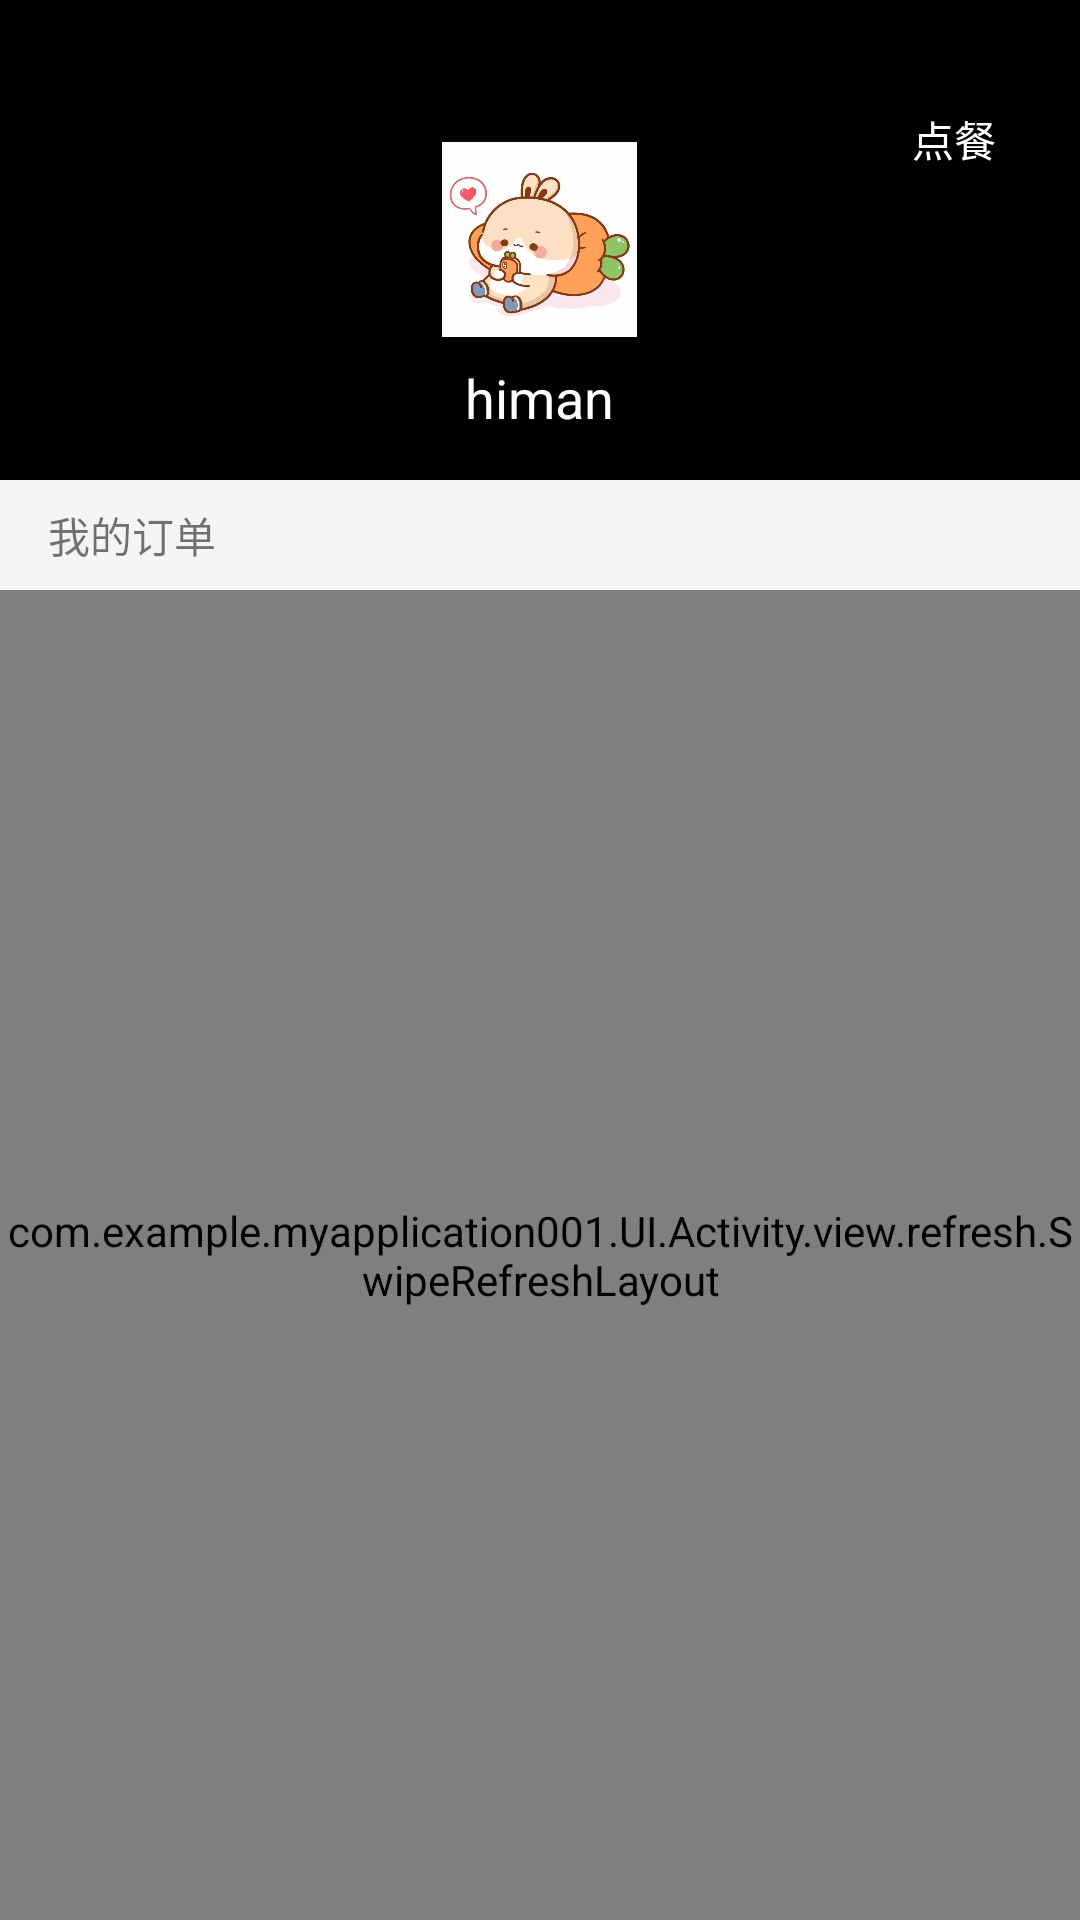

Reconstruct the res/layout file that produces this screen, plus the resources it refers to.
<!-- AndroidManifest.xml: application theme AppTheme -->
<!-- res/layout/order_view.xml -->
<?xml version="1.0" encoding="utf-8"?>
<LinearLayout xmlns:android="http://schemas.android.com/apk/res/android"
    android:orientation="vertical" android:layout_width="match_parent"
    android:layout_height="match_parent">
    <RelativeLayout
        android:layout_width="match_parent"
        android:layout_height="160dp"
        android:background="#000000">
        <ImageView
            android:id="@+id/order_iv_icon"
            android:layout_width="65dp"
            android:layout_height="65dp"
            android:layout_centerInParent="true"
            android:src="@drawable/icon" />

        <TextView
            android:id="@+id/id_tv_name"
            android:layout_width="wrap_content"
            android:layout_height="wrap_content"
            android:layout_below="@id/order_iv_icon"
            android:layout_centerHorizontal="true"
            android:layout_marginTop="8dp"
            android:text="himan"
            android:textColor="#ffffff"
            android:textSize="18sp">

        </TextView>

        <Button
            android:id="@+id/id_btn_take_order"
            android:layout_width="wrap_content"
            android:layout_height="wrap_content"
            android:layout_alignParentRight="true"
            android:layout_marginRight="16dp"
            android:layout_marginTop="24dp"
            android:background="@drawable/btn_bg_orange_corner"
            android:minHeight="0dp"
            android:minWidth="0dp"
            android:paddingBottom="12dp"
            android:paddingLeft="12dp"
            android:paddingRight="12dp"
            android:paddingTop="12dp"
            android:text="点餐"
            android:textColor="#ffffff" />


    </RelativeLayout>

    <TextView
        android:layout_width="match_parent"
        android:layout_height="wrap_content"
        android:background="#F3F5F7"
        android:paddingBottom="8dp"
        android:paddingLeft="16dp"
        android:paddingTop="8dp"
        android:text="我的订单" />
<com.example.myapplication001.UI.Activity.view.refresh.SwipeRefreshLayout
    android:id="@+id/order_refresh"
    android:layout_width="match_parent"
    android:layout_height="0dp"
    android:layout_weight="1">
    <androidx.recyclerview.widget.RecyclerView
        android:id="@+id/order_recycle"
        android:layout_width="match_parent"
        android:layout_height="match_parent">
    </androidx.recyclerview.widget.RecyclerView>
</com.example.myapplication001.UI.Activity.view.refresh.SwipeRefreshLayout>

</LinearLayout>
<!-- resources referenced by this layout -->
<resources>
  <!-- drawable icon: jpg bitmap (drawable-xhdpi, 34190 bytes) -->
  <style name="AppTheme" parent="Theme.AppCompat.Light.NoActionBar">
          
          <item name="colorPrimary">@color/colorPrimary</item>
          <item name="colorPrimaryDark">@color/colorPrimaryDark</item>
          <item name="colorAccent">@color/colorAccent</item>
      </style>
  <!-- not gathered from this repository: default colours our renderer supplied (Android Studio template values) -->
  <color name="colorPrimary">#FF6200EE</color>
  <color name="colorPrimaryDark">#FF3700B3</color>
  <color name="colorAccent">#FF03DAC5</color>
</resources>
